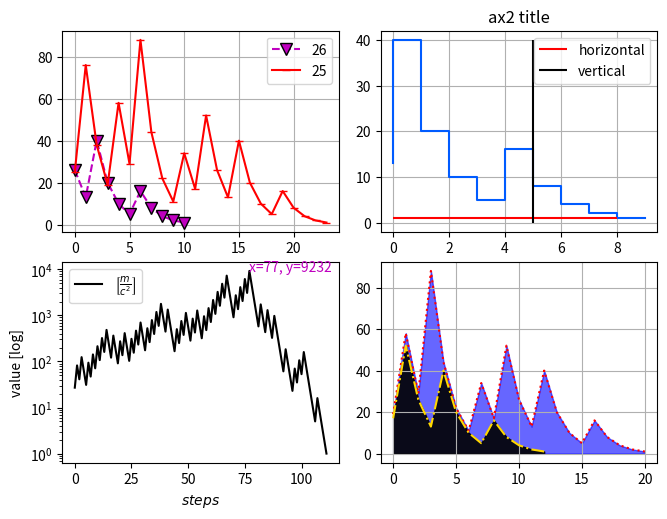

Reproduce this figure in Python.
__version__ = '0.0.0'
__author__ = 'https://github.com/fear2225'

# External
from matplotlib import pyplot as plt

# Internal

# Consts

# ============================================================
def CollatzTeorem(n: int) -> (list, list):
    '''
    Collatz theorem
    :param n: number to prove
    :return: [steps], [step result]
    '''
    step = 1
    result = [n]
    while n != 1:       # every num return to 1
        if n % 2:       # if odd n*3 + 1
            n *= 3
            n += 1
        else:           # if even n / 2
            n /= 2

        # store steps
        result.append(n)
        step += 1

    return [*range(step)], result


def four_figures():
    '''source: https://matplotlib.org/3.5.3/api/_as_gen/matplotlib.axes.Axes.plot.html'''
    # type aliasing for better writing
    ax1: plt.Axes   # Axes object
    ax2: plt.Axes   # matplotlib object
    ax3: plt.Axes   # of rectangle shape
    ax4: plt.Axes   # figure

    fig: plt.Figure # Figure object

    # ==AXES DEFINE==
    fig, ((ax1, ax2), (ax3, ax4)) = plt.subplots(2, 2)
    # define many figures
    # Axes objects unpacks like
    # ((columns), (columns))
    # outer bracket for rows

    # ==MAIN WINDOW OPTIONS==
    # prettify space between figures
    plt.subplots_adjust(
        left=0.05,
        bottom=0.05,
        right=0.98,
        top=0.95,
        wspace=0.15,
        hspace=0.15
    )

    # ==PLOT==
    ax1.plot(*CollatzTeorem(26), linestyle='--', color='m', label='26',
             marker='v', markeredgecolor='k', markersize=8)     # marker opt
    ax1.plot(*CollatzTeorem(25), marker='_', linestyle='-',  color='r', label='25')
    ax1.grid()      # add grid to plot
    ax1.legend()    # add legend

    # ==STEP==
    # where option: 'pre', 'mid', 'post'
    ax2.step(*CollatzTeorem(13), where='pre', color='#005bff')
    ax2.hlines(1, 0, 8, color='r', label='horizontal')
    ax2.vlines(5, 0, 40, color='k', label='vertical')
    ax2.grid()
    ax2.legend()
    ax2.set_title('ax2 title')

    # ==LaTeX & LOG SCALE==
    # LaTeX format
    # online converter: http://primat.org/mathred/mathred.html
    ax3.plot(*CollatzTeorem(27), color='k', label=r'$\left[\frac{m}{c^{2}}\right]$')
    ax3.legend()
    ax3.set_ylabel('value [log]')     # set y axis title
    ax3.set_xlabel('$steps$')   # $LaTeX format$
    # add text by chords
    ax3.text(77, 9232, 'x=77, y=9232', color='m')
    ax3.set_yscale('log')       # log y scale

    # ==FILL==
    x, y = CollatzTeorem(19)
    ax4.plot(x, y, color='red', linestyle=':')
    ax4.fill_between(x, y, [0 for _ in x], color='b', alpha=.6)
    x, y = CollatzTeorem(17)
    ax4.plot(x, y, color='gold', linestyle='-.')
    ax4.fill_between(x, y, [0 for _ in x], color='k', alpha=.9)
    ax4.grid()

    plt.show()


def main_test():
    four_figures()
    pass


# ============================================================
if __name__ == '__main__':
    main_test()
    pass
